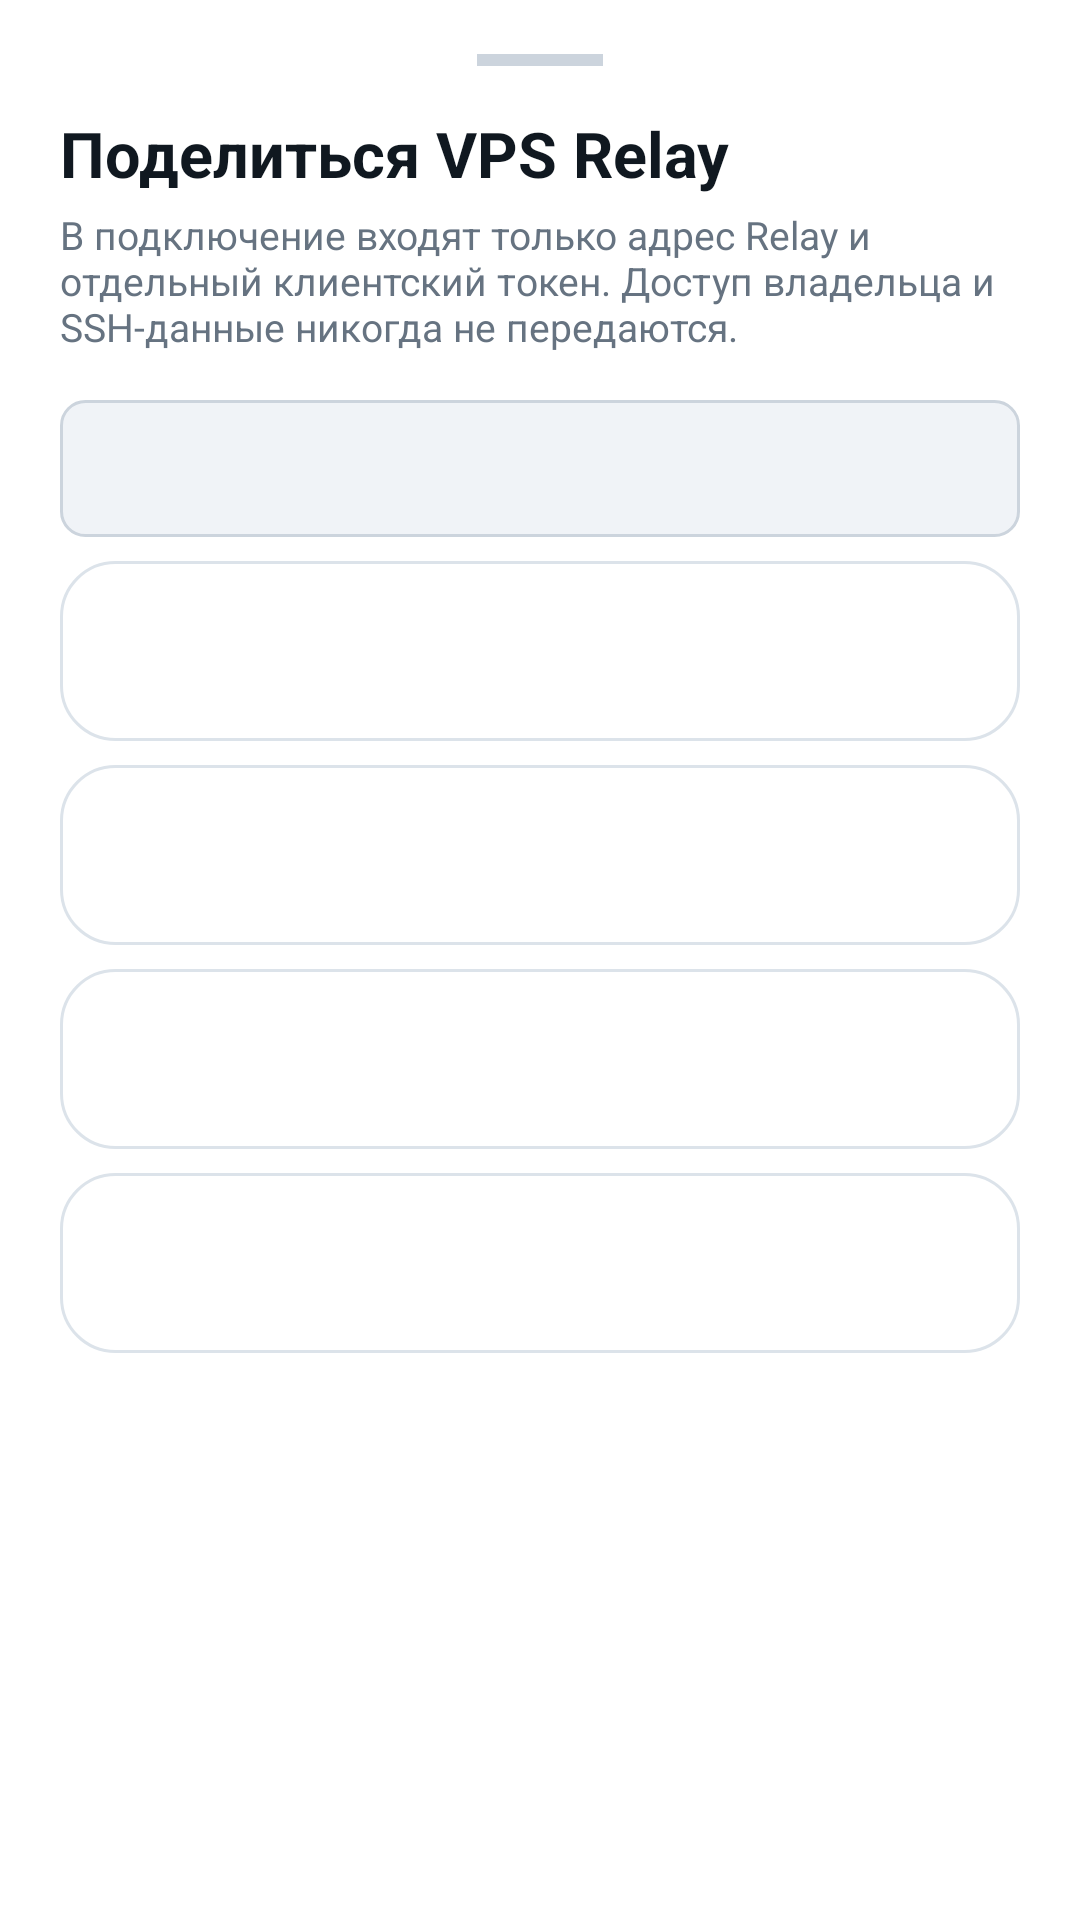

Here is an Android app screen rendered from its layout file. Give the layout XML and the strings, colors and styles it references.
<!-- AndroidManifest.xml: application theme AppTheme -->
<!-- res/layout/sheet_relay_share.xml -->
<?xml version="1.0" encoding="utf-8"?>
<LinearLayout xmlns:android="http://schemas.android.com/apk/res/android"
    android:layout_width="match_parent"
    android:layout_height="wrap_content"
    android:background="@color/card"
    android:orientation="vertical"
    android:paddingStart="20dp"
    android:paddingTop="18dp"
    android:paddingEnd="20dp"
    android:paddingBottom="28dp">

    <View
        android:layout_width="42dp"
        android:layout_height="4dp"
        android:layout_gravity="center_horizontal"
        android:background="@color/input_border" />

    <TextView
        android:layout_width="match_parent"
        android:layout_height="wrap_content"
        android:layout_marginTop="18dp"
        android:includeFontPadding="false"
        android:text="@string/relay_share_title"
        android:textColor="@color/text_primary"
        android:textSize="21sp"
        android:textStyle="bold" />

    <TextView
        android:layout_width="match_parent"
        android:layout_height="wrap_content"
        android:layout_marginTop="7dp"
        android:includeFontPadding="false"
        android:text="@string/relay_share_note"
        android:textColor="@color/text_secondary"
        android:textSize="13sp" />

    <TextView
        android:id="@+id/tv_share_link"
        android:layout_width="match_parent"
        android:layout_height="wrap_content"
        android:layout_marginTop="16dp"
        android:background="@drawable/edit_bg"
        android:ellipsize="middle"
        android:maxLines="2"
        android:padding="14dp"
        android:textColor="@color/accent"
        android:textIsSelectable="true"
        android:textSize="13sp" />

    <LinearLayout
        android:id="@+id/action_share_copy"
        style="@style/RelayShareAction" />

    <LinearLayout
        android:id="@+id/action_share_qr"
        style="@style/RelayShareAction" />

    <LinearLayout
        android:id="@+id/action_share_system"
        style="@style/RelayShareAction" />

    <LinearLayout
        android:id="@+id/action_share_file"
        style="@style/RelayShareAction" />
</LinearLayout>
<!-- resources referenced by this layout -->
<resources>
  <color name="accent">#3390EC</color>
  <color name="card">#FFFFFF</color>
  <color name="input_border">#CCD4DD</color>
  <color name="text_primary">#101820</color>
  <color name="text_secondary">#667381</color>
  <!-- drawable edit_bg (drawable) -->
  <?xml version="1.0" encoding="utf-8"?>
  <shape xmlns:android="http://schemas.android.com/apk/res/android"
      android:shape="rectangle">
      <solid android:color="@color/input_bg" />
      <corners android:radius="8dp" />
      <stroke
          android:width="1dp"
          android:color="@color/input_border" />
  </shape>
  <string name="relay_share_note">В подключение входят только адрес Relay и отдельный клиентский токен. Доступ владельца и SSH-данные никогда не передаются.</string>
  <string name="relay_share_title">Поделиться VPS Relay</string>
  <style name="RelayShareAction">
          <item name="android:layout_width">match_parent</item>
          <item name="android:layout_height">60dp</item>
          <item name="android:layout_marginTop">8dp</item>
          <item name="android:background">@drawable/owner_card_bg</item>
          <item name="android:clickable">true</item>
          <item name="android:focusable">true</item>
          <item name="android:foreground">?android:attr/selectableItemBackground</item>
          <item name="android:gravity">center_vertical</item>
          <item name="android:orientation">horizontal</item>
          <item name="android:paddingStart">16dp</item>
          <item name="android:paddingEnd">12dp</item>
      </style>
  <style name="AppTheme" parent="Theme.MaterialComponents.DayNight.NoActionBar">
          <item name="colorPrimary">@color/accent</item>
          <item name="colorPrimaryDark">@color/background</item>
          <item name="colorAccent">@color/accent</item>
          <item name="colorSurface">@color/card</item>
          <item name="colorOnSurface">@color/text_primary</item>
          <item name="colorOnBackground">@color/text_primary</item>
          <item name="android:colorControlNormal">@color/text_secondary</item>
          <item name="materialAlertDialogTheme">@style/TgProxyAlertDialogTheme</item>
          <item name="alertDialogTheme">@style/TgProxyAlertDialogTheme</item>
          <item name="android:windowBackground">@color/background</item>
          <item name="android:statusBarColor">@color/background</item>
          <item name="android:navigationBarColor">@color/background</item>
          <item name="android:forceDarkAllowed" tools:targetApi="q">false</item>
      </style>
  <color name="input_bg">#F0F3F7</color>
  <!-- drawable owner_card_bg (drawable) -->
  <?xml version="1.0" encoding="utf-8"?>
  <selector xmlns:android="http://schemas.android.com/apk/res/android">
      <item android:state_pressed="true">
          <shape>
              <solid android:color="@color/accent_soft" />
              <stroke android:width="1dp" android:color="@color/accent" />
              <corners android:radius="18dp" />
          </shape>
      </item>
      <item>
          <shape>
              <solid android:color="@color/card" />
              <stroke android:width="1dp" android:color="@color/card_border" />
              <corners android:radius="18dp" />
          </shape>
      </item>
  </selector>
  <color name="background">#F7F9FC</color>
  <style name="TgProxyAlertDialogTheme" parent="ThemeOverlay.MaterialComponents.MaterialAlertDialog">
          <item name="colorPrimary">@color/accent</item>
          <item name="colorSurface">@color/card</item>
          <item name="colorOnSurface">@color/text_primary</item>
          <item name="shapeAppearanceMediumComponent">@style/ShapeAppearance.TgProxy.Dialog</item>
      </style>
  <color name="accent_soft">#E8F3FE</color>
  <color name="card_border">#DCE3EA</color>
  <style name="ShapeAppearance.TgProxy.Dialog" parent="ShapeAppearance.MaterialComponents.MediumComponent">
          <item name="cornerFamily">rounded</item>
          <item name="cornerSize">22dp</item>
      </style>
</resources>
